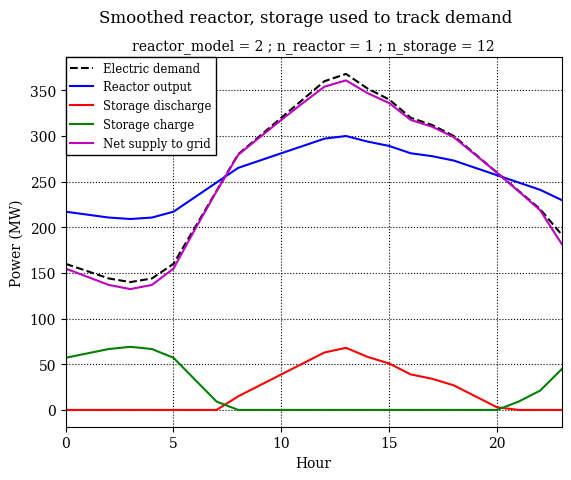
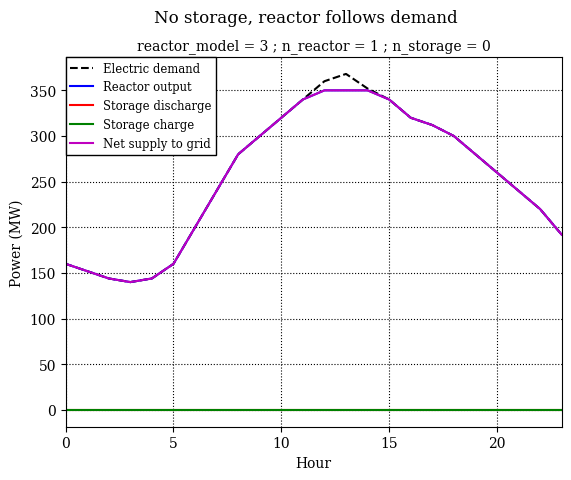

Write Python code to recreate these figures, in order.
"""
© 2025, Arabelle Solutions and/or its affiliates. All rights reserved.

This Python file is provided for experimentation only in the context of
the AIM Week 2025 challenge.
NO REPRESENTATION OR WARRANTY IS MADE OR IMPLIED AS TO ITS COMPLETENESS,
ACCURACY, OR FITNESS FOR ANY PARTICULAR PURPOSE.
MINLP sample: Nuclear SMR with battery storage modules.

This script implements an optimization problem with the following optimization
variables:
- reactor_model: Reactor model to install.
- n_reactor: Number of reactors to install.
- n_storage: Number of storage modules (integer).
- reactor_production: Reactor hourly electric power output (MW, array).
- soc: Battery hourly state of charge (MWh, array).

The objective function is the annual profit, defined as the market net revenue
from which are subtracted annual operating costs, annualized CAPEX and fuel costs.

The inequality constraints allow to fulfill:
- Reactors power output bounding.
- Charge, discharge and SOC bounding.

Two example candidates are implemented and evaluated:
1. Smoothed nuclear production compensated with storage to meet demand.
2. No storage, reactor follows demand (limited by capacity).
"""

import matplotlib.pyplot as plt
import numpy as np

# ------------------------- Problem data -------------------------------------
horizon = 24  # hourly horizon

# Hourly electric demand (MW) - daily profile
electric_demand = np.array(
    [
        160,
        152,
        144,
        140,
        144,
        160,
        200,
        240,
        280,
        300,
        320,
        340,
        360,
        368,
        352,
        340,
        320,
        312,
        300,
        280,
        260,
        240,
        220,
        192,
    ],
    dtype=np.float64,
)

# SMR models power offerings
reactor_models = [80.0, 160.0, 300.0, 350.0, 470.0]

# Economic parameters
interest_rate = 0.04

# Reactor capital cost (power-law, economies of scale)
reactor_cap_a = 2.0e7
reactor_cap_b = 0.8
reactor_years = 60  # Life expectancy of reactor assumed at 60 years
reactor_annuity_factor = interest_rate / (1 - (1 + interest_rate) ** (-reactor_years))

# Storage module
module_capacity_mwh = 50.0  # MWh per module
module_power_mw = 10.0  # MW per module
module_cost = 1.0e7  # EUR per module
storage_leakage_per_hour = 0.0008
storage_years = 20  # Battery modules need to be replaced after 20 years
storage_annuity_factor = interest_rate / (1 - (1 + interest_rate) ** (-storage_years))

# Operational costs
reactor_fixed_om_frac = 0.03  # fraction of capex per year
storage_fixed_om_frac = 0.02
fuel_price = 5.0  # EUR/MWh

# Market pricing
price_base = 70.0  # EUR/MWh base
price_sensitivity = 60.0  # Scales how high price goes with demand
price_surplus = 10.0  # EUR/MWh for surplus sold to market (negative price)


# Storage efficiencies
def charge_efficiency(charge_mw: np.ndarray, max_charge_mw: float) -> np.ndarray:
    if max_charge_mw < 1.0e-6:
        return np.ones(horizon)
    else:
        r = 0.95 - 0.15 * (charge_mw / max_charge_mw) ** 2
        return np.maximum(r, 0.6)


def discharge_efficiency(dis_mw: np.ndarray, max_dis_mw: float) -> np.ndarray:
    if max_dis_mw < 1.0e-6:
        return np.ones(horizon)
    else:
        r = 0.96 - 0.2 * (dis_mw / max_dis_mw) ** 2
    return np.maximum(r, 0.55)


# ------------------------- Model evaluation functions -----------------------


def capital_cost_reactor(reactor_capacity: float, n_reactor: int) -> float:
    return n_reactor * (reactor_cap_a * reactor_capacity**reactor_cap_b)


def capital_cost_storage(n_storage: int) -> float:
    return module_cost * n_storage


def market_price(demand: np.ndarray) -> np.ndarray:
    """Compute the electricity market price according to demand."""
    peak = np.max(demand)
    return price_base + price_sensitivity * demand / peak


def electricity_supplied(
    reactor_production: np.ndarray, n_storage: int, dis: np.ndarray, ch: np.ndarray
) -> np.ndarray:
    """Compute the actual energy supplied to the grid."""
    max_storage_power = n_storage * module_power_mw
    eff_d = discharge_efficiency(dis, max_storage_power)
    eff_c = charge_efficiency(ch, max_storage_power)
    return reactor_production + dis * eff_d - ch / eff_c


def compute_charge_discharge(soc: np.ndarray) -> tuple[np.ndarray]:
    """Compute the charge and discharge powers according to state of charge."""
    charge = np.empty(soc.shape)
    for t in range(-1, horizon - 1):
        charge[t] = soc[t + 1] - soc[t] * (1 - storage_leakage_per_hour)
    return np.maximum(0.0, charge), np.maximum(0.0, -charge)


def var_from_x(x: np.ndarray) -> tuple:
    """Get the problem variables from the optimization vector x."""
    reactor_production = x[:horizon]
    soc = x[horizon : 2 * horizon]
    reactor_model = int(round(x[-3]))
    n_reactor = int(round(x[-2]))
    n_storage = int(round(x[-1]))
    return reactor_model, n_reactor, n_storage, reactor_production, soc


def x_from_var(
    reactor_model: int,
    n_reactor: int,
    n_storage: int,
    reactor_production: np.ndarray,
    soc: np.ndarray,
) -> np.ndarray:
    """Get the optimization vector x from the problem variables."""
    x = np.empty(2 * horizon + 3)
    x[:horizon] = reactor_production
    x[horizon : 2 * horizon] = soc
    x[-3] = reactor_model
    x[-2] = n_reactor
    x[-1] = n_storage
    return x


def objective(x: np.ndarray) -> float:
    """
    The objective function is defined as the annualized profit (EUR/year):
    market revenue - capex - fixed O&M - fuel cost.
    """
    reactor_model, n_reactor, n_storage, reactor_production, soc = var_from_x(x)
    reactor_capacity = reactor_models[reactor_model]

    # Capital
    cap_reactor = capital_cost_reactor(reactor_capacity, n_reactor)
    cap_storage = capital_cost_storage(n_storage)
    ann_capex = cap_reactor * reactor_annuity_factor
    ann_capex += cap_storage * storage_annuity_factor

    # Fixed O&M
    annual_fixed_om = cap_reactor * reactor_fixed_om_frac
    annual_fixed_om += cap_storage * storage_fixed_om_frac

    # Fuel cost
    fuel_cost = np.sum(reactor_production) * fuel_price

    # Market interactions (daily)
    ch, dis = compute_charge_discharge(soc)
    supplied = electricity_supplied(reactor_production, n_storage, dis, ch)

    local_supply = np.minimum(supplied, electric_demand)
    unmet = np.maximum(0.0, electric_demand - supplied)
    surplus = np.maximum(0.0, supplied - electric_demand)

    price = market_price(electric_demand)

    # Price per MWh multiplied by average power (MW) in 1 hour
    net_market = price * local_supply
    # The unmet demand has to be bought on the market
    net_market -= price * unmet
    # The surplus has to be sold at a negative price
    net_market -= price_surplus * surplus

    annual_market = np.sum(net_market) * 365

    annual_profits = annual_market - ann_capex - annual_fixed_om - fuel_cost
    return annual_profits


def constraints_residuals(x: np.ndarray) -> list[float]:
    """
    Returns list of inequality constraints residuals which should be >= 0.
    """
    reactor_model, n_reactor, n_storage, reactor_production, soc = var_from_x(x)
    res = []

    # Reactor bounds
    plant_capacity = reactor_models[reactor_model] * n_reactor
    for t in range(horizon):
        # reactor_production <= reactor_capacity
        res.append(plant_capacity - reactor_production[t])
        # reactor_production >= 0
        res.append(reactor_production[t])

    # Storage bounds
    max_storage_energy = n_storage * module_capacity_mwh
    max_storage_power = n_storage * module_power_mw
    ch, dis = compute_charge_discharge(soc)
    for t in range(horizon):
        # charge and discharge <= max_storage_power
        res.append(max_storage_power - ch[t])
        res.append(max_storage_power - dis[t])
        # soc <= max_storage_energy
        res.append(max_storage_energy - soc[t])
        # soc >= 0
        res.append(soc[t])

    # Reactors count >=0
    res.append(n_reactor)
    # Storage modules count >=0
    res.append(n_storage)

    return res


# ------------------------- Example candidates -------------------------------------


def build_candidate_with_storage(
    reactor_model: int, n_reactor: int, n_storage: int, variability_smoothness: float
) -> np.ndarray:
    """
    Heuristic to build a candidate where:
      - reactor follows a smoothed version of demand
      - storage charges when reactor > demand and discharges when reactor < demand
    """
    demand = electric_demand.copy()
    avg = np.mean(demand)

    # Smooth reactor profile: weighted average between demand and a flat profile at avg
    reactor_production = (
        variability_smoothness * np.full(horizon, avg)
        + (1 - variability_smoothness) * demand
    )
    # Clip to capacity
    plant_capacity = reactor_models[reactor_model] * n_reactor
    reactor_production = np.clip(reactor_production, 0, plant_capacity)

    # Now compute storage actions to correct net supply toward demand
    soc = np.zeros(horizon)
    max_power = n_storage * module_power_mw
    max_energy = n_storage * module_capacity_mwh

    # Initialize SOC to 30% of capacity
    soc[0] = 0.30 * max_energy
    for t in range(horizon):
        # Compute mismatch
        mismatch = reactor_production[t] - demand[t]
        if mismatch > 0:
            # surplus energy available -> try to charge storage
            available_power = min(mismatch, max_power)
            remaining_energy_cap = max_energy - soc[t]
            charge_power = min(available_power, remaining_energy_cap)
            ch = charge_power
            dis = 0.0
        else:
            # deficit -> discharge storage
            need = -mismatch
            discharge_power = min(need, max_power)
            discharge_power = min(discharge_power, soc[t])
            dis = discharge_power
            ch = 0.0
        # Compute next SOC if not last step
        if t < horizon - 1:
            soc[t + 1] = soc[t] * (1 - storage_leakage_per_hour) + ch - dis

    x = x_from_var(
        reactor_model=reactor_model,
        n_reactor=n_reactor,
        n_storage=n_storage,
        reactor_production=reactor_production,
        soc=soc,
    )
    return x


def build_candidate_wo_storage(reactor_model: int, n_reactor: int) -> np.ndarray:
    """
    Builds a candidate where:
      - reactor follows exactly demand
      - storage is not used
    """
    plant_capacity = reactor_models[reactor_model] * n_reactor
    reactor_production = np.minimum(plant_capacity, electric_demand)
    soc = np.zeros(horizon)
    x = x_from_var(
        reactor_model=reactor_model,
        n_reactor=n_reactor,
        n_storage=0,
        reactor_production=reactor_production,
        soc=soc,
    )
    return x


# ------------------------- Run example and plot -----------------------------
def evaluate_candidate(cand, title):
    print(f"Evaluating candidate '{title}'")
    obj = objective(cand)
    res = constraints_residuals(cand)

    print(f"Objective (annual profit EUR): {obj:,}")
    print("Min inequality residual (>=0 for feasibility):", np.min(res))

    hours = np.arange(horizon)
    reactor_model, n_reactor, n_storage, reactor_production, soc = var_from_x(cand)
    ch, dis = compute_charge_discharge(soc)
    net_supply = electricity_supplied(reactor_production, n_storage, dis, ch)

    fig, ax = plt.subplots()
    ax.plot(hours, electric_demand, "k--", label="Electric demand")
    ax.plot(hours, reactor_production, "b-", label="Reactor output")
    ax.plot(hours, dis, "r-", label="Storage discharge")
    ax.plot(hours, ch, "g-", label="Storage charge")
    ax.plot(hours, net_supply, "m-", label="Net supply to grid")
    ax.set_xlabel("Hour")
    ax.set_ylabel("Power (MW)")
    fig.suptitle(title)
    ax.set_title(
        "reactor_model = {} ; n_reactor = {} ; n_storage = {}".format(
            reactor_model, n_reactor, n_storage
        ),
        fontsize="medium",
    )
    ax.legend(
        loc="upper left",
        fontsize="small",
        fancybox=False,
        framealpha=1.0,
        borderaxespad=0,
        edgecolor="black",
    )
    ax.grid(True, ls=":", color="black")
    ax.set_xlim((hours[0], hours[-1]))


if __name__ == "__main__":
    plt.rcParams["font.family"] = "serif"
    cand = build_candidate_with_storage(
        reactor_model=2, n_reactor=1, n_storage=12, variability_smoothness=0.6
    )
    evaluate_candidate(cand, "Smoothed reactor, storage used to track demand")
    cand = build_candidate_wo_storage(reactor_model=3, n_reactor=1)
    evaluate_candidate(cand, "No storage, reactor follows demand")
    plt.show()
